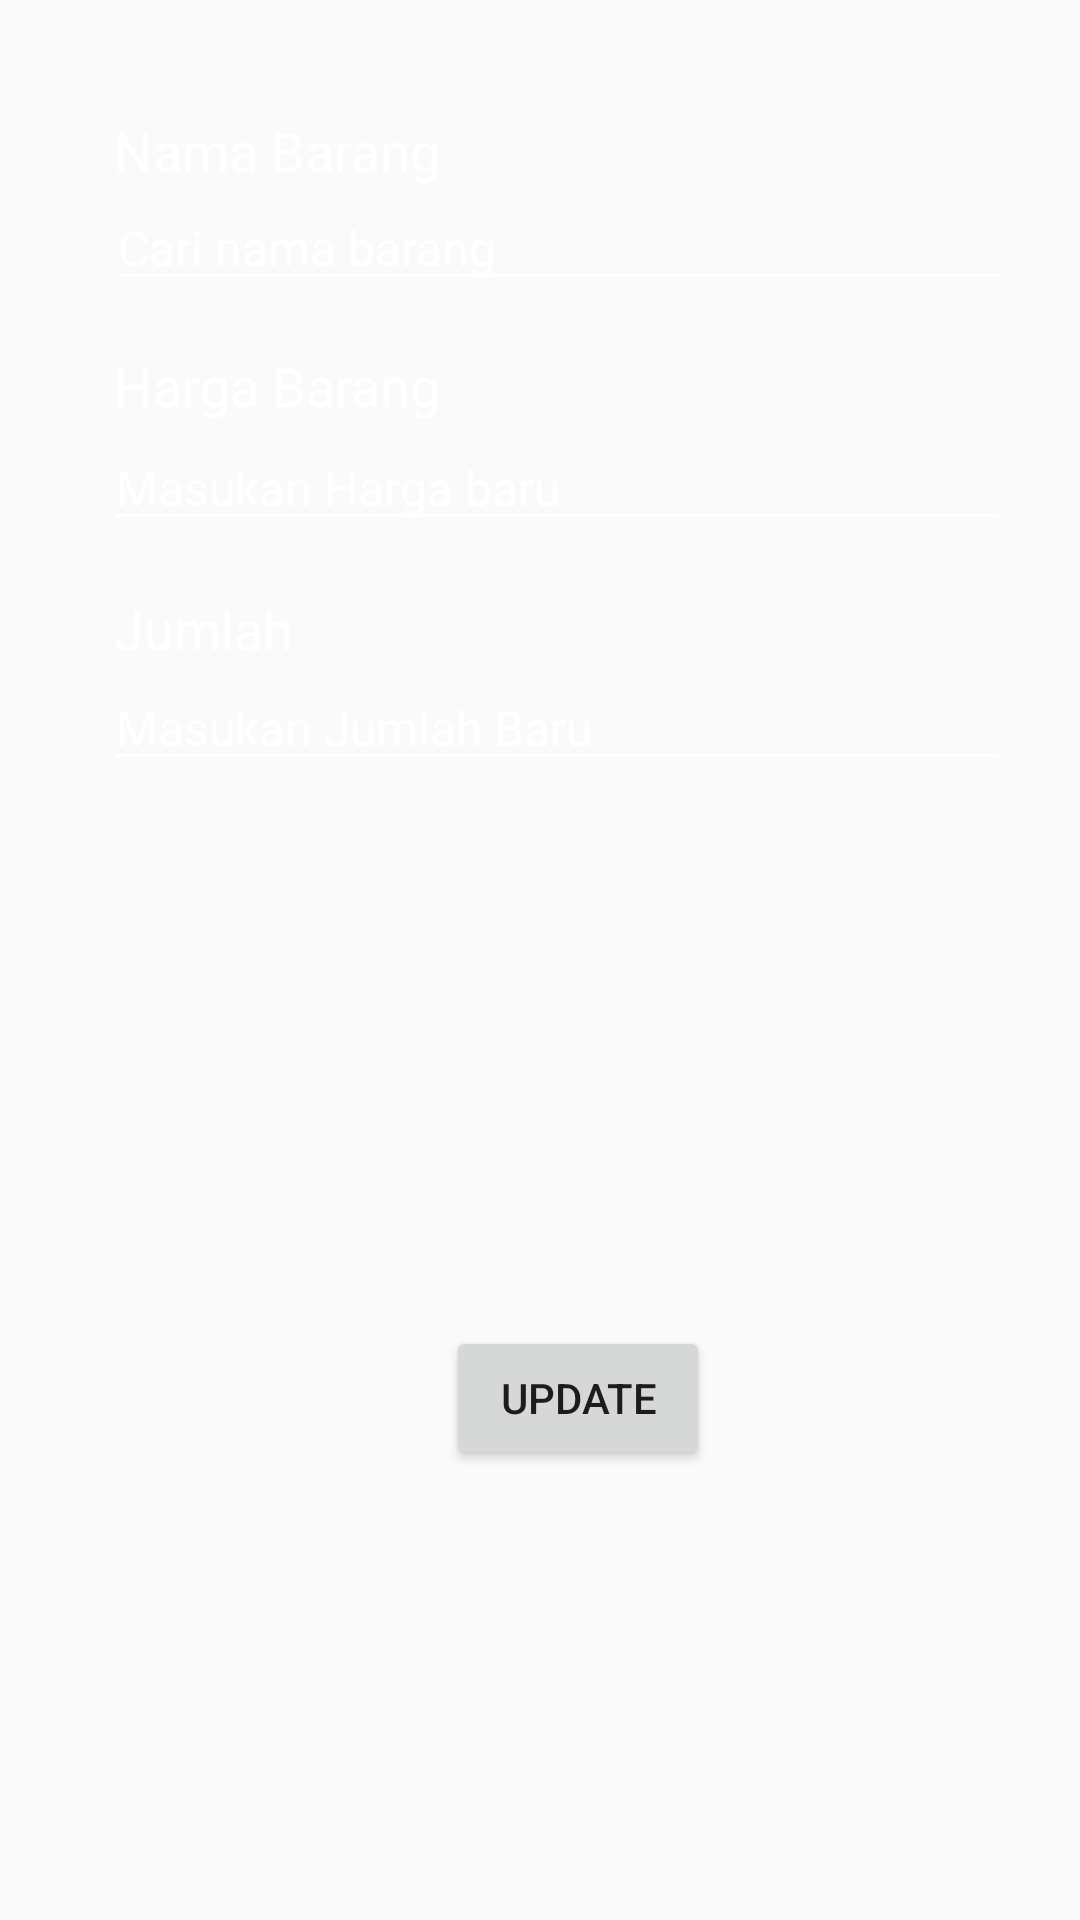

Android layout source for this screen:
<!-- AndroidManifest.xml: application theme AppTheme -->
<!-- res/layout/up_barang.xml -->
<?xml version="1.0" encoding="utf-8"?>
<RelativeLayout xmlns:android="http://schemas.android.com/apk/res/android"
    android:layout_width="match_parent"
    android:layout_height="match_parent"
    android:background="@drawable/background">

    <TextView
        android:id="@+id/textView35"
        android:layout_width="wrap_content"
        android:layout_height="wrap_content"
        android:layout_alignParentStart="true"
        android:layout_alignParentTop="true"
        android:layout_marginStart="38dp"
        android:layout_marginTop="38dp"
        android:text="Nama Barang"
        android:textSize="18sp"
        android:textColor="@color/text"/>

    <EditText
        android:id="@+id/editText35"
        android:layout_width="302dp"
        android:layout_height="wrap_content"
        android:layout_below="@+id/textView35"
        android:layout_alignStart="@+id/textView35"
        android:layout_marginStart="-3dp"
        android:layout_marginTop="-1dp"
        android:ems="10"
        android:inputType="textPersonName"
        android:text="Cari nama barang"
        android:textSize="16sp"
        android:textColor="@color/text"
        android:backgroundTint="@color/text"/>

    <TextView
        android:id="@+id/textView36"
        android:layout_width="wrap_content"
        android:layout_height="wrap_content"
        android:layout_below="@+id/editText35"
        android:layout_alignStart="@+id/textView35"
        android:layout_marginStart="0dp"
        android:layout_marginTop="16dp"
        android:text="Harga Barang"
        android:textSize="18sp"
        android:textColor="@color/text"/>

    <EditText
        android:id="@+id/editText36"
        android:layout_width="302dp"
        android:layout_height="wrap_content"
        android:layout_below="@+id/textView36"
        android:layout_alignStart="@+id/editText35"
        android:layout_marginStart="-1dp"
        android:layout_marginTop="1dp"
        android:ems="10"
        android:inputType="number"
        android:text="Masukan Harga baru"
        android:textSize="16sp"
        android:textColor="@color/text"
        android:backgroundTint="@color/text"/>

    <TextView
        android:id="@+id/textView37"
        android:layout_width="wrap_content"
        android:layout_height="wrap_content"
        android:layout_below="@+id/editText36"
        android:layout_alignStart="@+id/textView35"
        android:layout_marginStart="0dp"
        android:layout_marginTop="17dp"
        android:text="Jumlah"
        android:textSize="18sp"
        android:textColor="@color/text"/>

    <EditText
        android:id="@+id/editText37"
        android:layout_width="302dp"
        android:layout_height="wrap_content"
        android:layout_below="@+id/textView37"
        android:layout_alignStart="@+id/editText36"
        android:ems="10"
        android:inputType="number"
        android:textSize="16sp"
        android:text="Masukan Jumlah Baru"
        android:backgroundTint="@color/text"
        android:textColor="@color/text"/>

    <Button
        android:id="@+id/button17"
        android:layout_width="wrap_content"
        android:layout_height="wrap_content"
        android:layout_alignEnd="@+id/editText36"
        android:layout_alignParentBottom="true"
        android:layout_marginEnd="100dp"
        android:layout_marginBottom="150dp"
        android:text="UPDATE" />
</RelativeLayout>
<!-- resources referenced by this layout -->
<resources>
  <color name="text">#ffffff</color>
  <style name="AppTheme" parent="Theme.AppCompat.Light.DarkActionBar">
          
          <item name="colorPrimary">#795548</item>
          <item name="colorPrimaryDark">#4b2c20</item>
          <item name="colorAccent">#795548</item>
      </style>
</resources>
